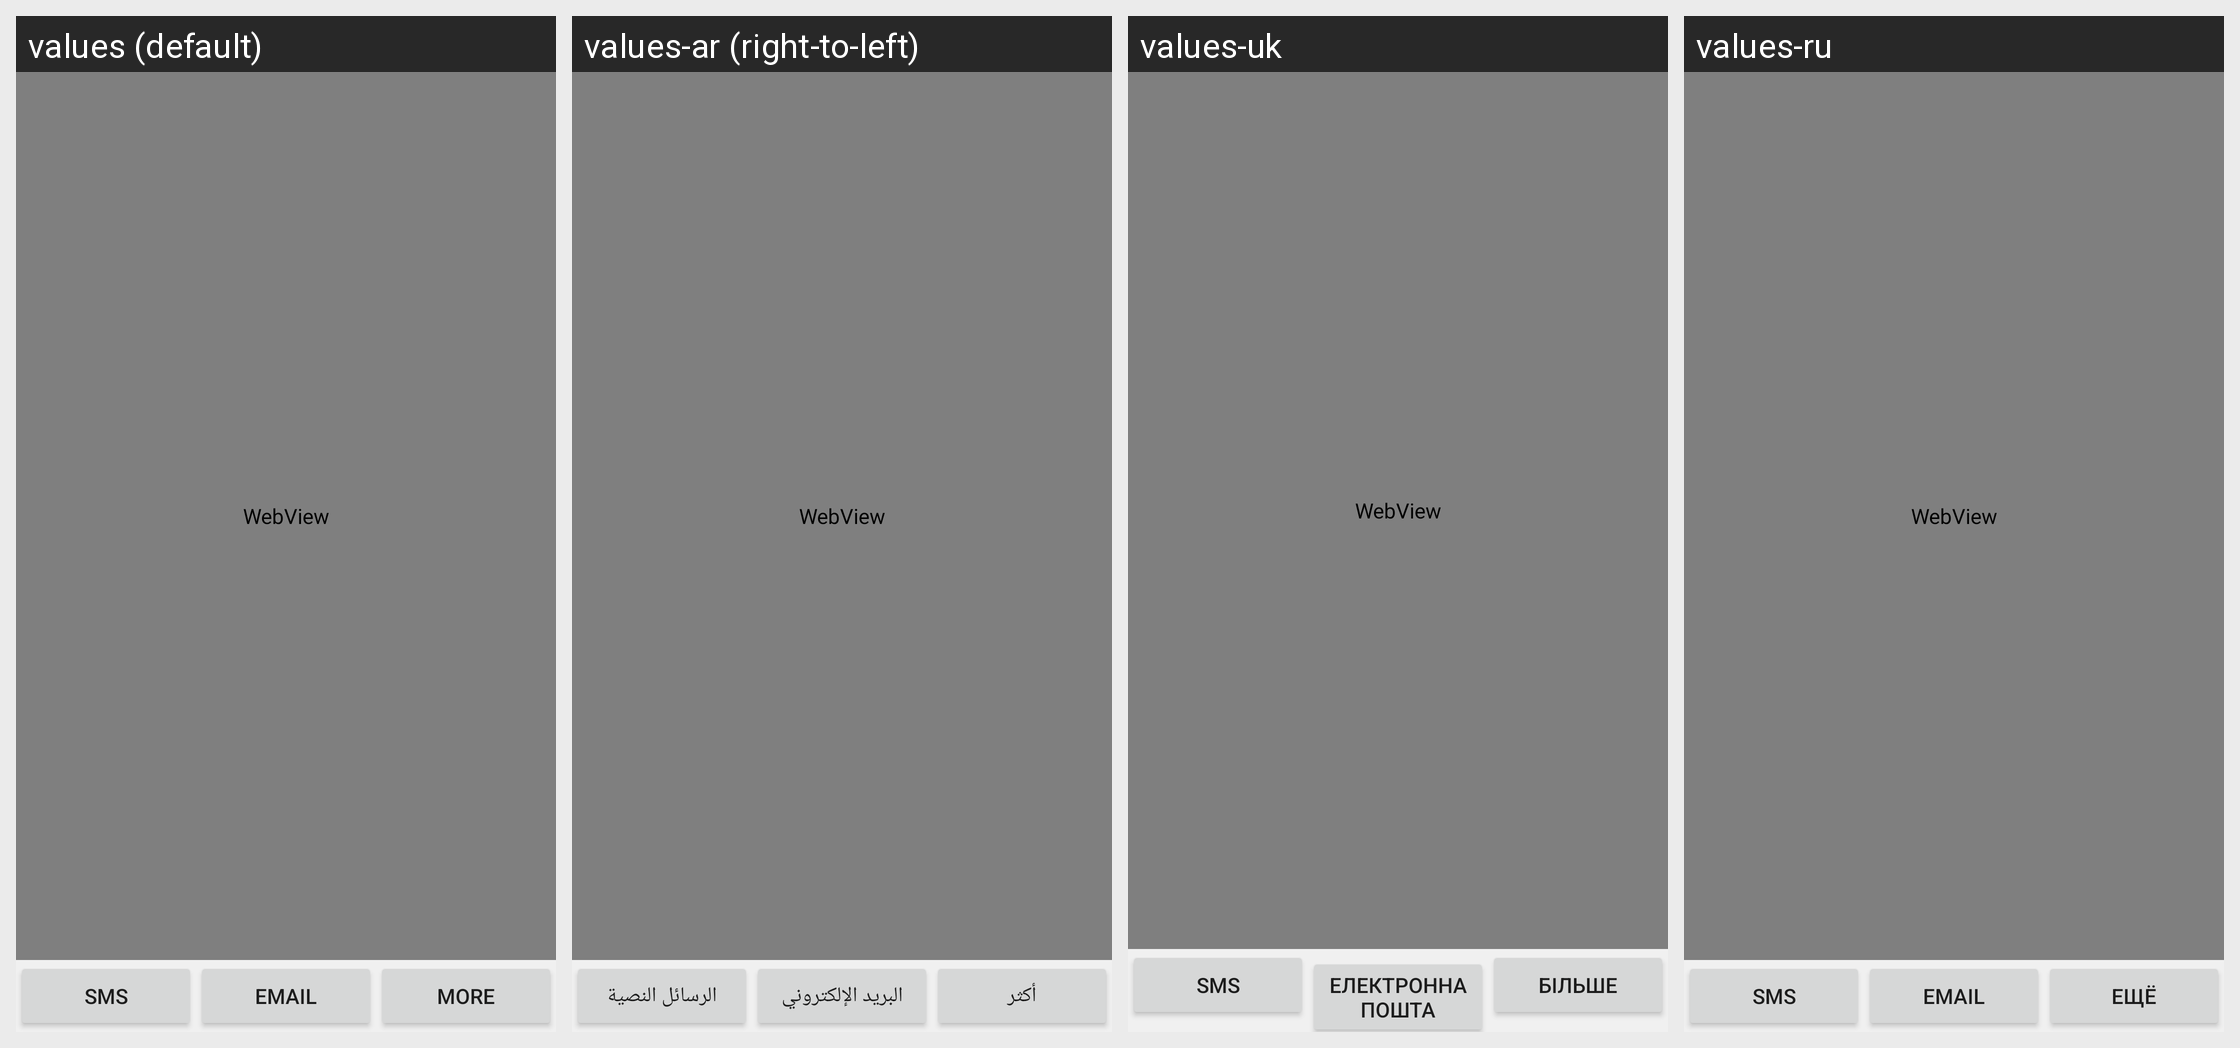

This grid shows one Android layout under several languages. Give, for every string resource on the screen, its name, the default text and each shown locale's text.
Android screen res/layout/recommend_to_friends.xml rendered under 4 locales, left to right: values (default), values-ar (right-to-left), values-uk, values-ru. Device: Nexus 5 (rendered at 1080×1920; each locale shown at half size, 540×960, under a caption strip naming it); theme Theme.DeviceDefault.Light.
Other locales in the repository, not shown: values-af, values-am, values-ar-rXB, values-az, values-az-rAZ, values-be, values-bg, values-bn, values-bn-rBD, values-ca, values-cs, values-da, values-de, values-el, values-en, values-en-rGB, values-en-rIN, values-en-rPH, values-en-rUS, values-es, values-es-rCO, values-es-rUS, values-et, values-et-rEE, values-eu, values-eu-rES, values-fa, values-fi, values-fr, values-fr-rCA, values-gl, values-gl-rES, values-gu, values-gu-rIN, values-he, values-hi, values-hr, values-hu, values-hy, values-hy-rAM, values-ig, values-in, values-is, values-is-rIS, values-it, values-iw, values-ja, values-ka, values-ka-rGE, values-kk, values-kk-rKZ, values-km-rKH, values-kn, values-kn-rIN, values-ko, values-ky-rKG, values-lo-rLA, values-lt, values-lv, values-mk, values-mk-rMK, values-ml, values-ml-rIN, values-mn-rMN, values-mr, values-mr-rIN, values-ms, values-ms-rMY, values-my-rMM, values-nb, values-ne-rNP, values-nl, values-pa, values-pa-rIN, values-pl, values-pt, values-pt-rBR, values-pt-rPT, values-rm, values-ro, values-si-rLK, values-sk, values-sl, values-sq-rAL, values-sr, values-sv, values-sw, values-ta, values-ta-rIN, values-te, values-te-rIN, values-th, values-tl, values-tr, values-ur, values-ur-rPK, values-uz-rUZ, values-vi, values-yo, values-zh, values-zh-rCN, values-zh-rHK, values-zh-rTW, values-zu.
Strings drawn on this screen, with the default value and each locale's value (text and hints the layout hard-codes, and strings that could not be matched under every locale, appear in the picture but are not listed):

SMS
  values: SMS
  values-ar: الرسائل النصية
  values-uk: SMS
  values-ru: SMS

Email
  values: Email
  values-ar: البريد الإلكتروني
  values-uk: Електронна пошта
  values-ru: Email

more
  values: More
  values-ar: أكثر
  values-uk: Більше
  values-ru: Ещё
